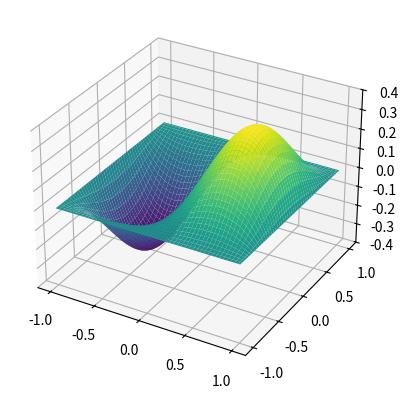

Python code for this plot:
#%%
from re import T
import sympy as sp
import numpy as np


#%%
x, y = sp.symbols('x y')

#%%
u = (2*x**2 - x**4 -1)*(y-y**3)
v = -(2*y**2 - y**4 -1)*(x-x**3)
fu = sp.lambdify((x, y), u, 'numpy')
fv = sp.lambdify((x, y), v, 'numpy')

#%%
T0 = 400
Tx = 50
Txy = 100
Tmms = T0 + Tx*sp.cos(sp.pi*x) + Txy*sp.sin(sp.pi*x*y)
TmmsGrad = [sp.diff(Tmms, x), sp.diff(Tmms, y)]

fTGrad = sp.lambdify((x, y), TmmsGrad, 'numpy')


#%%
rho = 1
Cp = 1
k = 1

#%%
uTmms_x = sp.diff(Tmms*u, x)
vTmms_y = sp.diff(Tmms*v, y)

Tmms_xx = sp.diff(Tmms, x, 2)
Tmms_yy = sp.diff(Tmms, y, 2)
#%%
S = -k*(Tmms_xx + Tmms_yy) + rho*Cp*(uTmms_x + vTmms_y)

#%%


fT = sp.lambdify((x, y), Tmms, 'numpy')

#%%
import matplotlib.pyplot as plt
from mpl_toolkits.mplot3d import Axes3D
xi = np.linspace(-1, 1, 100)
yi = np.linspace(-1, 1, 100)
Xi, Yi = np.meshgrid(xi, yi)

fig = plt.figure()
ax = fig.add_subplot(111, projection='3d')
ax.plot_surface(Xi, Yi, fv(Xi, Yi), cmap='viridis')
plt.show()

# %%
